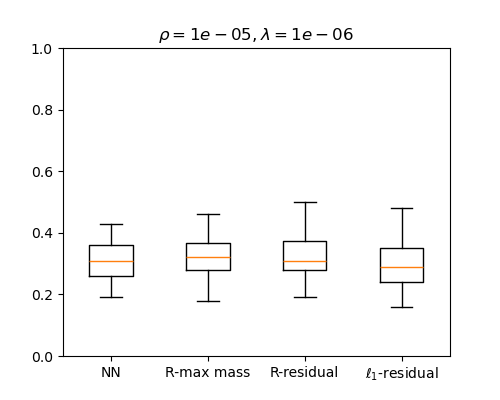

Source data for this figure (header and first rows):
NN, R-max mass, R-residual, l1-residual
0.34, 0.36, 0.31, 0.26
0.19, 0.28, 0.32, 0.25
0.37, 0.36, 0.39, 0.39
0.32, 0.31, 0.36, 0.3
0.31, 0.36, 0.4, 0.35
0.28, 0.31, 0.3, 0.3
0.35, 0.39, 0.39, 0.37
0.4, 0.46, 0.44, 0.48
0.28, 0.28, 0.31, 0.23
0.23, 0.29, 0.39, 0.32
0.26, 0.28, 0.25, 0.18
0.24, 0.21, 0.27, 0.24
0.3, 0.3, 0.34, 0.3
0.26, 0.28, 0.24, 0.19
0.38, 0.37, 0.33, 0.35
0.31, 0.24, 0.25, 0.25
0.25, 0.28, 0.29, 0.28
0.24, 0.32, 0.31, 0.24
0.38, 0.35, 0.29, 0.29
0.29, 0.35, 0.33, 0.26
0.36, 0.46, 0.48, 0.38
0.36, 0.35, 0.36, 0.29
0.19, 0.25, 0.27, 0.16
0.26, 0.28, 0.28, 0.32
0.43, 0.4, 0.29, 0.26
0.33, 0.3, 0.31, 0.26
0.42, 0.42, 0.42, 0.31
0.29, 0.26, 0.23, 0.23
0.24, 0.29, 0.29, 0.35
0.2, 0.23, 0.21, 0.2
0.36, 0.42, 0.44, 0.35
0.22, 0.18, 0.19, 0.18
0.24, 0.3, 0.28, 0.23
0.26, 0.27, 0.27, 0.24
0.37, 0.32, 0.32, 0.36
0.33, 0.35, 0.32, 0.35
0.28, 0.33, 0.3, 0.25
0.34, 0.38, 0.39, 0.28
0.3, 0.34, 0.4, 0.35
0.31, 0.3, 0.28, 0.33
0.33, 0.32, 0.29, 0.31
0.32, 0.37, 0.33, 0.36
0.41, 0.37, 0.32, 0.21
0.2, 0.19, 0.21, 0.25
0.35, 0.42, 0.43, 0.33
0.36, 0.36, 0.33, 0.3
0.24, 0.28, 0.29, 0.22
0.37, 0.38, 0.38, 0.36
0.27, 0.22, 0.22, 0.21
0.36, 0.45, 0.5, 0.42
